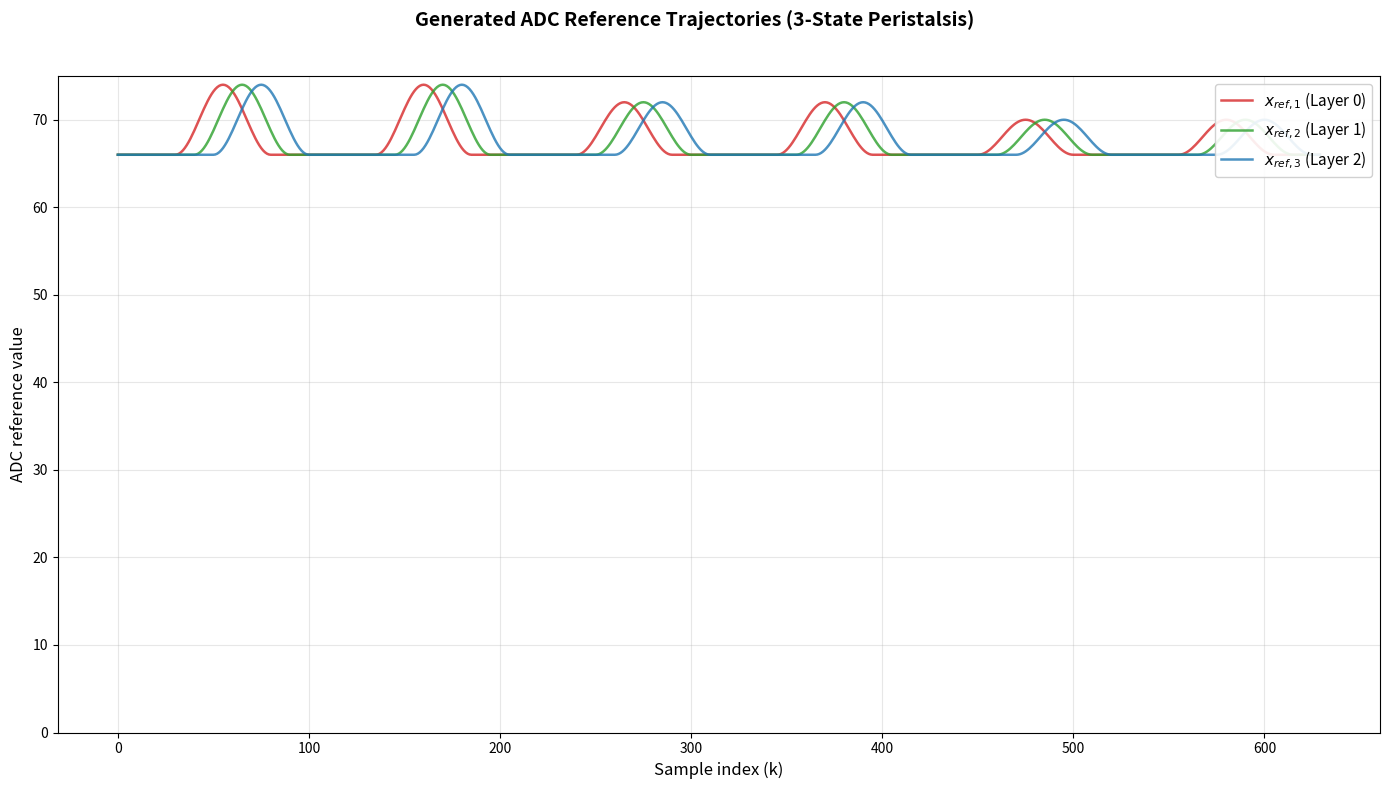

Generate this figure with matplotlib:
# -*- coding: utf-8 -*-
"""
Created on Mon Nov  2 14:56:23 2020

@author: useradmin-dbha483
"""

import scipy.signal as signal  # modernized scipy import
import numpy as np
import matplotlib.pyplot as plt
import pandas as pd


def cls():
    print("\n" * 50)


# clear Console
cls()
"""
t_delay=D_chamber/speed
t_delay=15mm/speed

if Ts=0.16s-->n=round(t_delay/0.16)

Wavelength
spatial_wavefrontlength=lamb_time/2 x speed
lamb_time=lambda/speed where lamb_time=2t_peak
lamb_time=40/10=4s
lamb_time=60/10=6s
lamb_time=80/10=8s
"""
Ts=0.16
sample_rate = 1/Ts

start_time = 0
lamb_time=8
end_time = lamb_time+4

d = np.arange(start_time, end_time, 1/sample_rate)
x=0
epsilon=66
alpha=8
# d=0


delay_18pt75mmps=15/18.75
delay_31pt25mmps=15/31.25
delay_46pt87mmps=15/46.87

delay=15/9.375
const_embed=30
H=np.zeros((int(end_time/Ts),5))
H=np.concatenate((66*np.ones((const_embed,5)),H))
H[const_embed:,0]=d
H[const_embed:,1]=d
# sinewave = amplitude * np.sin(2 * np.pi * frequency * time + theta)

for i in range(0,d.shape[0]):
    if d[i]<=0*delay:
        H[const_embed+i,2]=epsilon        
    elif d[i]>=0*delay+lamb_time:
        H[const_embed+i,2]=epsilon
    else:
       H[const_embed+i,2]=epsilon+(alpha/2)*(1-np.cos(2*np.pi*((0*delay-d[i])/lamb_time))) 
       
for i in range(0,d.shape[0]):
    if d[i]<=delay:
        H[const_embed+i,3]=epsilon       
    elif d[i]>=delay+lamb_time:
        H[const_embed+i,3]=epsilon
    else:
       H[const_embed+i,3]=epsilon+(alpha/2)*(1-np.cos(2*np.pi*((delay-d[i])/lamb_time))) 

for i in range(0,d.shape[0]):
    if d[i]<=2*delay:
        H[const_embed+i,4]=epsilon
    elif d[i]>=2*delay+lamb_time:
        H[const_embed+i,4]=epsilon
    else:
       H[const_embed+i,4]=epsilon+(alpha/2)*(1-np.cos(2*np.pi*((2*delay-d[i])/lamb_time)))


xref=np.concatenate((H,
                     H,
                     0.75*(H-66)+66,
                     0.75*(H-66)+66,
                     0.5*(H-66)+66,
                     0.5*(H-66)+66))

#xref=2.25*(xref-66)+56
xref_df=pd.DataFrame(xref)
#xref_df.to_csv('ControllerReferenceFiles/Reference_traj_generated_3.csv')
FigureNum1=plt.figure(num=1, figsize=(14, 8))
FigureNum1.suptitle('Generated ADC Reference Trajectories (3-State Peristalsis)',
                     fontsize=14, fontweight='bold')

ax1=FigureNum1.add_subplot(1,1,1)

ax1.plot(xref[:,2],
          alpha=0.8, color='tab:red', linewidth=1.8,
          label=r'$x_{ref,1}$ (Layer 0)')

ax1.plot(xref[:,3],
          alpha=0.8, color='tab:green', linewidth=1.8,
          label=r'$x_{ref,2}$ (Layer 1)')

ax1.plot(xref[:,4],
          alpha=0.8, color='tab:blue', linewidth=1.8,
          label=r'$x_{ref,3}$ (Layer 2)')

ax1.set_ylim(0,75)
ax1.set_xlabel('Sample index (k)', fontsize=12)
ax1.set_ylabel('ADC reference value', fontsize=12)
ax1.legend(loc='upper right', fontsize=11, framealpha=0.9)
ax1.grid(True, alpha=0.3)
FigureNum1.tight_layout(rect=[0, 0, 1, 0.96])
plt.show()
